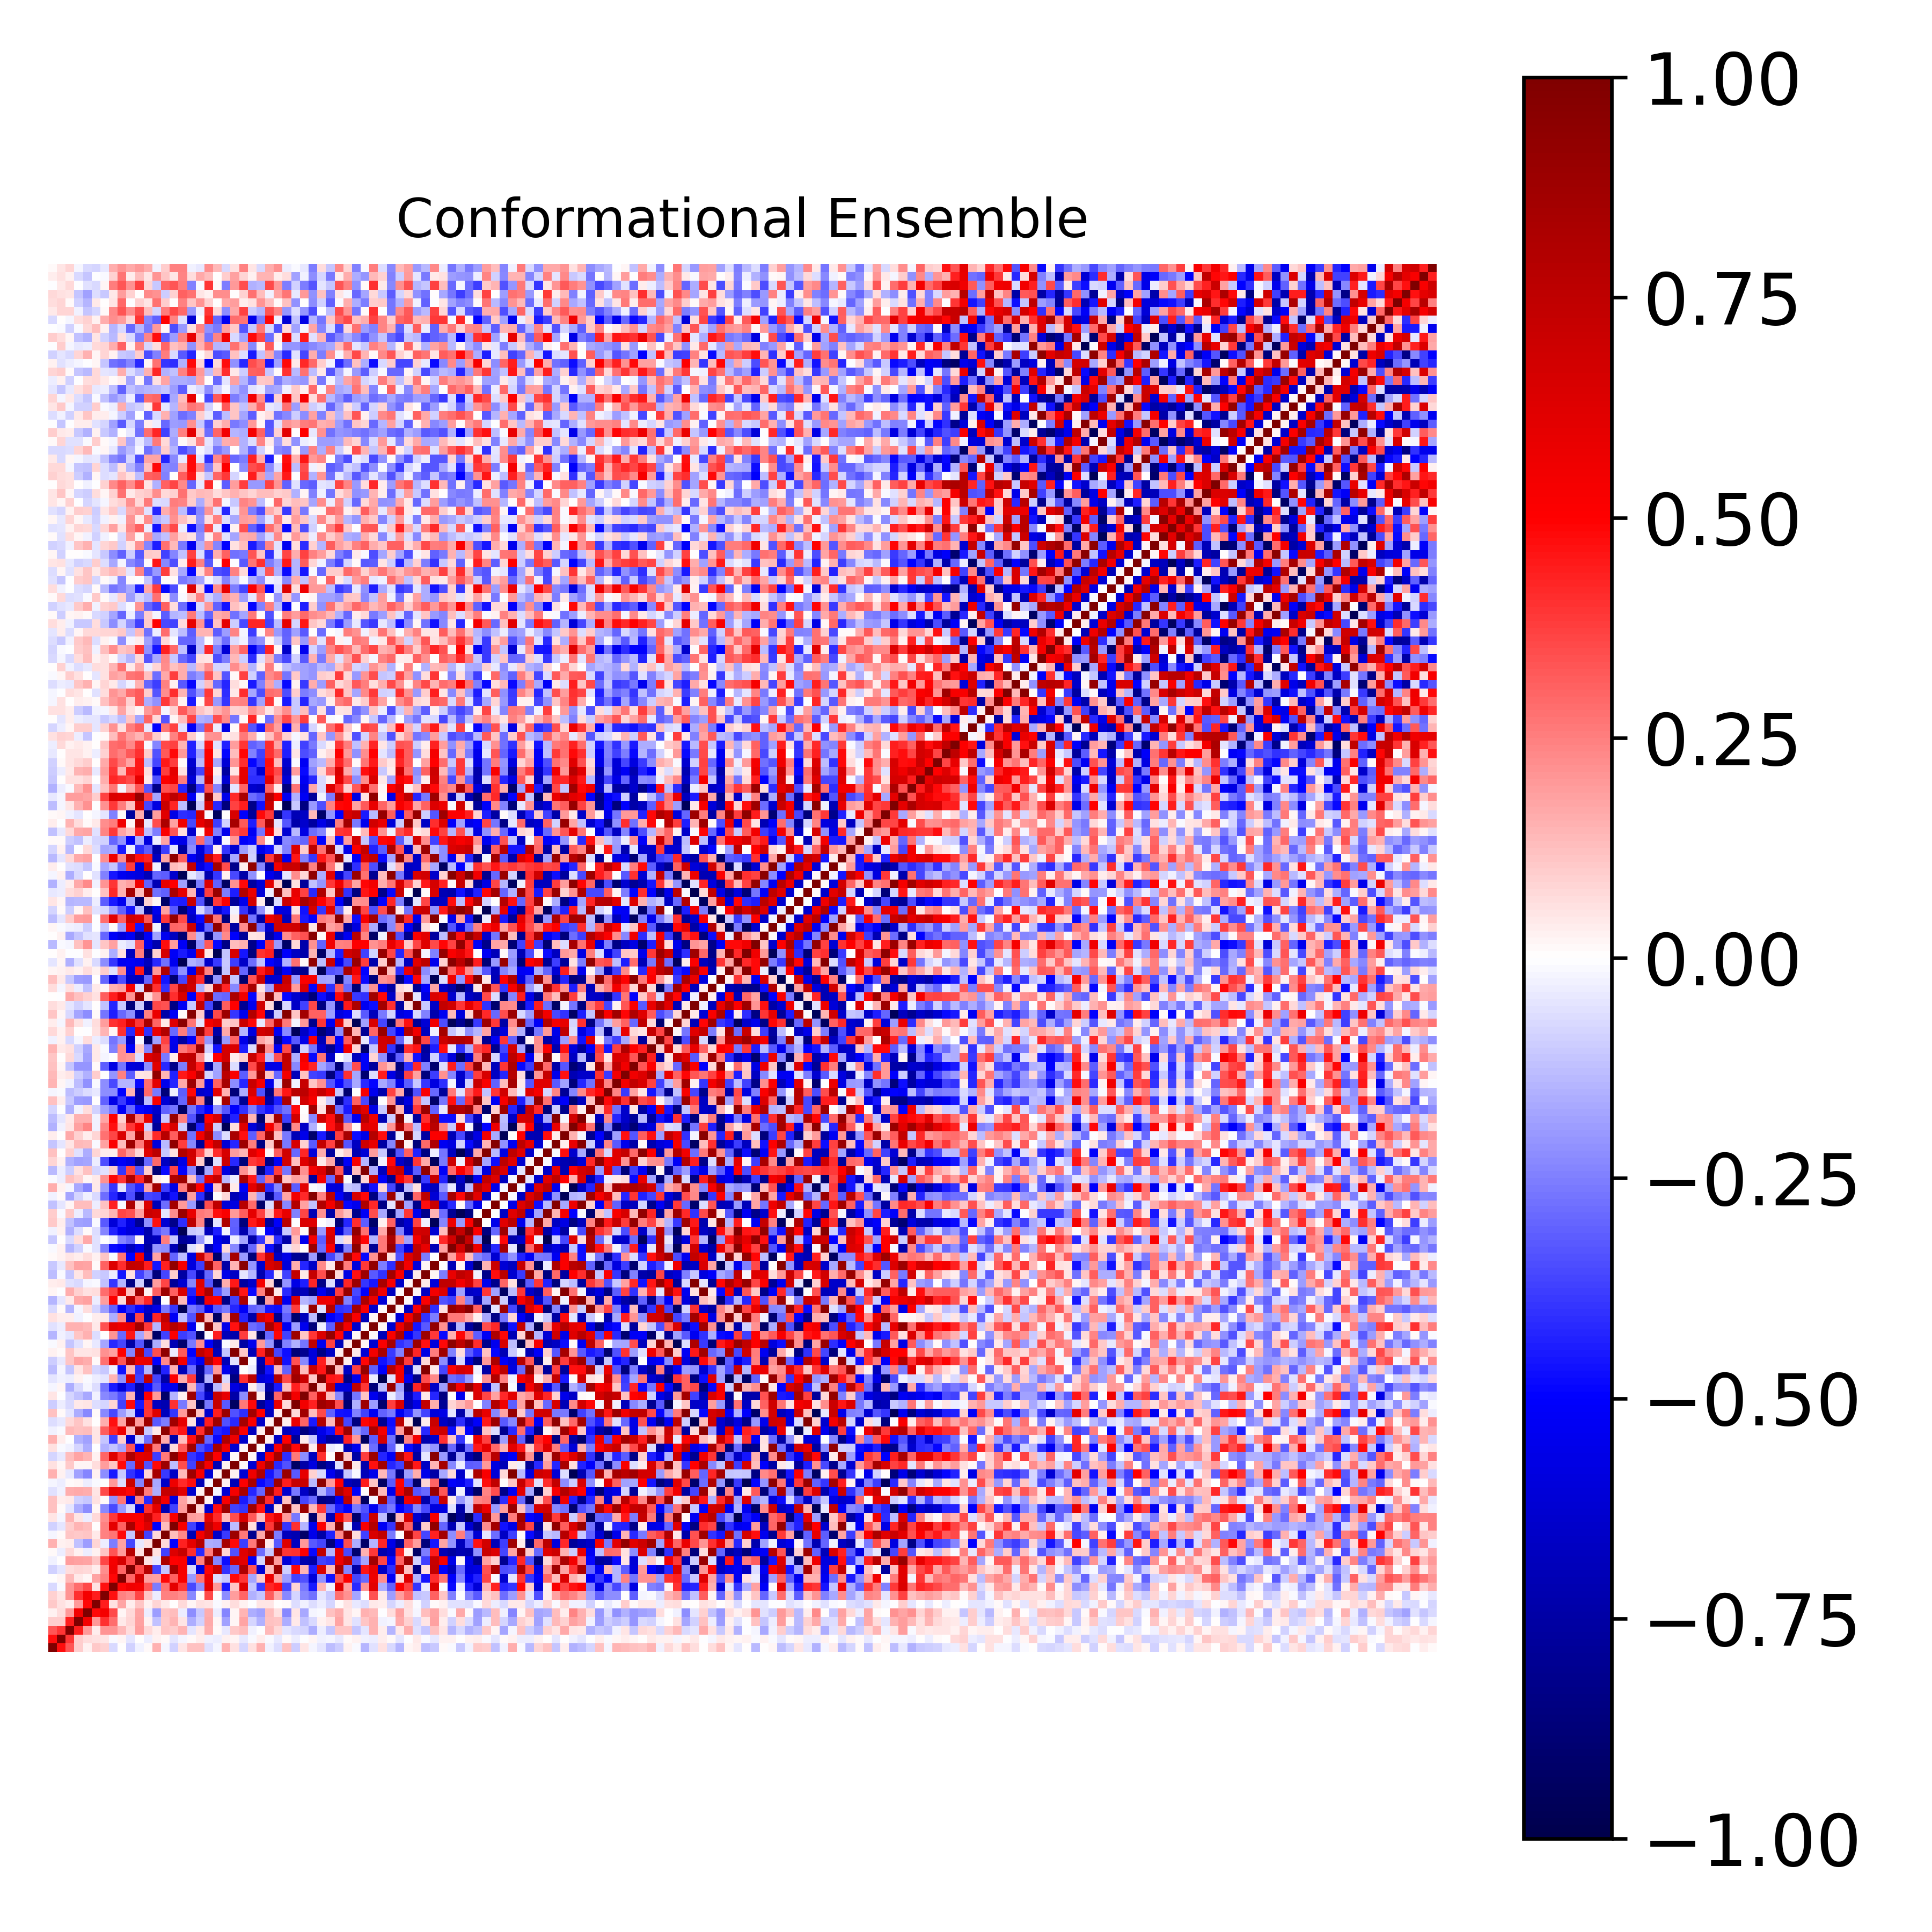

The file beside this chart, header and first rows:
1.000000000000000000e+00, 4.733166822618559144e-01, 3.288711989478642628e-01, 9.568747007540442939e-02, 2.661977926828113308e-02, 1.057413581354247206e-01, 8.829207382646241109e-02, -7.669191327235053146e-02, 2.855910532640937999e-03, -8.613663568941576365e-02, -2.809183105370015657e-02, 1.284273191245858571e-02, 1.493867804709682612e-01, -1.836224650628259791e-02, -9.177196270975404579e-02, 5.334428053394385527e-02, 1.204500814815300386e-01, 1.203812298461940378e-01, -5.816553059403246906e-02, -2.179626998615674660e-02, 1.525682839821961567e-01, 5.651789570024798315e-02, -8.484543127789485883e-02, 5.881045465515169490e-02
4.733166822618559144e-01, 1.000000000000000000e+00, 3.960357464814545647e-01, 9.932918513709118602e-02, 7.027302994891247712e-02, 5.707220449008781893e-02, 5.467037519254328709e-02, -1.446050968463778730e-02, 2.250420805417819442e-02, -5.357148061462682631e-02, 4.052689850737819545e-03, -3.811964357741120385e-02, 2.568334026332738662e-02, 9.450921160085787656e-03, -4.724123153037489142e-02, -1.973791927268817026e-02, 1.365425985499355357e-02, 3.422427113648546931e-02, -2.544747911677892882e-02, -3.191969439728919306e-02, 2.719172160892786155e-02, 1.589681074236084027e-02, -3.950575209584593350e-02, -9.865200338900759203e-03
3.288711989478642628e-01, 3.960357464814545647e-01, 1.000000000000000000e+00, 4.438409662623334362e-01, 1.980694759374494185e-01, 3.179393584306416942e-02, 2.035725429094723815e-01, 2.049572389768949399e-01, 1.385765822588753693e-01, 6.535670367488928545e-02, 1.945209585130134311e-01, 7.082242110580687366e-02, 3.479438435156269327e-02, 1.140132319650535853e-01, 9.510377071084169520e-02, 1.480897101596244658e-01, -5.113755548063001616e-02, 4.280191805740432565e-02, 1.589980439621002106e-01, 1.146565133029829771e-02, -4.312370301058831429e-02, 1.064018825549056246e-01, 1.285625032776750720e-01, -2.650085573272642492e-02
9.568747007540442939e-02, 9.932918513709118602e-02, 4.438409662623334362e-01, 1.000000000000000000e+00, 5.398992232197352692e-01, 2.025758030167147672e-01, 4.014991181559584010e-01, 2.821709165699013977e-01, 4.008471547465124185e-02, 8.303330313785532713e-02, 1.850120979639358898e-01, 2.765005408056465247e-02, -1.248672851246565019e-01, 1.024486871789337811e-01, 1.467442348737598434e-01, 4.809561854296095368e-02, -1.587646980767361549e-01, -8.753914797127650138e-02, 1.695935037817837276e-01, 2.315167195146446144e-02, -1.869848494783950821e-01, 1.907978848211588224e-02, 1.727604822424885223e-01, -8.219020331854702544e-02
2.661977926828113308e-02, 7.027302994891247712e-02, 1.980694759374494185e-01, 5.398992232197352692e-01, 1.000000000000000000e+00, 4.788663287719417960e-01, 5.333137472075173413e-01, 3.521363454580226926e-01, 2.166009047220442130e-02, 7.095433028416460453e-02, 1.776653510216079923e-01, -3.378977251142590427e-02, -1.904860241640751461e-01, 1.140684389322479952e-01, 1.319880660117538351e-01, -3.843635389174195061e-02, -2.226888830793579965e-01, -1.065528350402283053e-01, 1.587053514992262659e-01, -3.746867422762683447e-02, -2.415591914360976922e-01, 1.664337636874471671e-02, 1.418933865955344376e-01, -1.567797252032934463e-01
1.057413581354247206e-01, 5.707220449008781893e-02, 3.179393584306416942e-02, 2.025758030167147672e-01, 4.788663287719417960e-01, 1.000000000000000000e+00, 4.407820080910249683e-01, 6.003718626650195872e-02, 1.748219624881653111e-01, 3.148082119697048070e-02, 1.155320280392623938e-01, 2.523402444438945999e-02, 7.954031556089913302e-02, 4.605731970246072088e-02, 4.590657599622728906e-04, 7.413957391751381520e-02, 1.579401682431676515e-02, 5.575494077856076730e-02, 5.049618252693433007e-02, -1.019045116528326939e-02, 2.678268135715268158e-02, 6.587109975129447348e-02, 2.466876625129726941e-02, -7.444620975998164549e-04
8.829207382646241109e-02, 5.467037519254328709e-02, 2.035725429094723815e-01, 4.014991181559584010e-01, 5.333137472075173413e-01, 4.407820080910249683e-01, 1.000000000000000000e+00, 4.643976182270695419e-01, 2.462070588249360703e-01, 2.243439697689324497e-01, 3.632764058315340883e-01, 1.114528589164542893e-01, -3.715439911873404111e-02, 2.480743047066431561e-01, 2.443693896006067234e-01, 2.219855886047702453e-01, -2.312161090249416628e-01, 1.137743020599796262e-02, 3.578464048251706053e-01, -6.508890138866652367e-03, -2.236452149029486969e-01, 1.897117712986937377e-01, 2.994759208572674303e-01, -1.521308190144516903e-01
-7.669191327235053146e-02, -1.446050968463778730e-02, 2.049572389768949399e-01, 2.821709165699013977e-01, 3.521363454580226926e-01, 6.003718626650195872e-02, 4.643976182270695419e-01, 1.000000000000000000e+00, 4.917947011477707964e-01, 5.479613512842276268e-01, 5.381836797206388523e-01, 3.320298383868650061e-01, -2.503881815578627434e-01, 2.710357088829627448e-01, 5.946217005497983488e-01, 3.864284016188646587e-01, -3.521511253444647438e-01, -2.121969127301550351e-01, 5.878993585632469321e-01, 2.005476641709846575e-01, -4.497704609595922220e-01, 1.139064729133434650e-01, 6.205843208493116991e-01, -1.133278869941249517e-01
2.855910532640937999e-03, 2.250420805417819442e-02, 1.385765822588753693e-01, 4.008471547465124185e-02, 2.166009047220442130e-02, 1.748219624881653111e-01, 2.462070588249360703e-01, 4.917947011477707964e-01, 1.000000000000000000e+00, 3.014010198444703748e-01, 6.585335856020637646e-01, 1.889125552378452810e-01, 1.841904195452732929e-01, 4.786667071051899924e-01, 3.112555482666299334e-01, 5.199116133277041918e-01, -1.982472679281561678e-01, 2.679217424400777703e-01, 5.549730499434522013e-01, -6.314506050137863591e-02, -1.073060539564027055e-01, 4.805991386623804651e-01, 3.906377211891268186e-01, -1.724961350470569366e-01
-8.613663568941576365e-02, -5.357148061462682631e-02, 6.535670367488928545e-02, 8.303330313785532713e-02, 7.095433028416460453e-02, 3.148082119697048070e-02, 2.243439697689324497e-01, 5.479613512842276268e-01, 3.014010198444703748e-01, 1.000000000000000000e+00, 3.544965691329772794e-01, 7.753869445734874466e-01, -3.604296554175595579e-01, -1.165478381206294101e-01, 8.328619025082426575e-01, 5.261135851078225789e-01, -7.778193532945840150e-02, -5.859137900673896393e-01, 4.920376692709849120e-01, 7.073414329927928401e-01, -4.045678923996727239e-01, -2.960471954367711045e-01, 8.095586827714096323e-01, 3.356430722955758839e-01
-2.809183105370015657e-02, 4.052689850737819545e-03, 1.945209585130134311e-01, 1.850120979639358898e-01, 1.776653510216079923e-01, 1.155320280392623938e-01, 3.632764058315340883e-01, 5.381836797206388523e-01, 6.585335856020637646e-01, 3.544965691329772794e-01, 1.000000000000000000e+00, 6.098618639855976631e-02, -4.237704394848206685e-02, 8.186036228549352645e-01, 4.991693589766018069e-01, 5.136155490551915781e-01, -6.098989462847839160e-01, 2.494934809806301779e-01, 8.787126607544664125e-01, -2.363659952677928666e-01, -4.724107789723275275e-01, 6.706066258593369467e-01, 6.058671046658539172e-01, -5.191978870733409135e-01
1.284273191245858571e-02, -3.811964357741120385e-02, 7.082242110580687366e-02, 2.765005408056465247e-02, -3.378977251142590427e-02, 2.523402444438945999e-02, 1.114528589164542893e-01, 3.320298383868650061e-01, 1.889125552378452810e-01, 7.753869445734874466e-01, 6.098618639855976631e-02, 1.000000000000000000e+00, 5.779920789624814342e-02, -3.741391648026971550e-01, 6.288093274947622602e-01, 7.149482232891614109e-01, 4.118056085227558283e-01, -4.147223678079849374e-01, 2.502821641323866864e-01, 8.761130964944425781e-01, 7.947627397618811651e-02, -3.390554022047086447e-01, 6.223397385087116040e-01, 7.222243962192561595e-01
1.493867804709682612e-01, 2.568334026332738662e-02, 3.479438435156269327e-02, -1.248672851246565019e-01, -1.904860241640751461e-01, 7.954031556089913302e-02, -3.715439911873404111e-02, -2.503881815578627434e-01, 1.841904195452732929e-01, -3.604296554175595579e-01, -4.237704394848206685e-02, 5.779920789624814342e-02, 1.000000000000000000e+00, 7.754499314477007743e-02, -5.043068133820021171e-01, 4.372641241632477804e-01, 5.977148388958699599e-01, 7.844703328979986123e-01, -1.635964526306629141e-01, -1.663396537916434770e-01, 8.385032660900629820e-01, 4.816375435895112189e-01, -3.782596751410222113e-01, 2.598101616904337496e-01
-1.836224650628259791e-02, 9.450921160085787656e-03, 1.140132319650535853e-01, 1.024486871789337811e-01, 1.140684389322479952e-01, 4.605731970246072088e-02, 2.480743047066431561e-01, 2.710357088829627448e-01, 4.786667071051899924e-01, -1.165478381206294101e-01, 8.186036228549352645e-01, -3.741391648026971550e-01, 7.754499314477007743e-02, 1.000000000000000000e+00, 1.273119827738963539e-01, 2.319655328498959335e-01, -7.074518032532427503e-01, 5.424137733267302419e-01, 7.253635740494780437e-01, -6.538100878549838457e-01, -3.864998128561729085e-01, 8.808636019458706556e-01, 2.585443311263471156e-01, -8.072838581895384058e-01
-9.177196270975404579e-02, -4.724123153037489142e-02, 9.510377071084169520e-02, 1.467442348737598434e-01, 1.319880660117538351e-01, 4.590657599622728906e-04, 2.443693896006067234e-01, 5.946217005497983488e-01, 3.112555482666299334e-01, 8.328619025082426575e-01, 4.991693589766018069e-01, 6.288093274947622602e-01, -5.043068133820021171e-01, 1.273119827738963539e-01, 1.000000000000000000e+00, 5.275961154278118181e-01, -3.737259612382008434e-01, -5.760960817827814884e-01, 7.335472828037397086e-01, 5.603991944124703251e-01, -6.580832639648581672e-01, -1.313856829105905233e-01, 9.587662219202760516e-01, 6.691260171525391376e-02
5.334428053394385527e-02, -1.973791927268817026e-02, 1.480897101596244658e-01, 4.809561854296095368e-02, -3.843635389174195061e-02, 7.413957391751381520e-02, 2.219855886047702453e-01, 3.864284016188646587e-01, 5.199116133277041918e-01, 5.261135851078225789e-01, 5.136155490551915781e-01, 7.149482232891614109e-01, 4.372641241632477804e-01, 2.319655328498959335e-01, 5.275961154278118181e-01, 1.000000000000000000e+00, 1.943057355362396155e-01, 1.746430552713698625e-01, 6.164981968590276251e-01, 4.177343462065289392e-01, 1.343510371211064924e-01, 3.466855089449071281e-01, 6.346607336622464013e-01, 3.209649741540132051e-01
1.204500814815300386e-01, 1.365425985499355357e-02, -5.113755548063001616e-02, -1.587646980767361549e-01, -2.226888830793579965e-01, 1.579401682431676515e-02, -2.312161090249416628e-01, -3.521511253444647438e-01, -1.982472679281561678e-01, -7.778193532945840150e-02, -6.098989462847839160e-01, 4.118056085227558283e-01, 5.977148388958699599e-01, -7.074518032532427503e-01, -3.737259612382008434e-01, 1.943057355362396155e-01, 1.000000000000000000e+00, 8.252796404660155127e-02, -6.369387912736437229e-01, 4.730391853772510924e-01, 8.799330116314314498e-01, -3.715604761025890768e-01, -3.909907559127953069e-01, 8.685121084542060110e-01
1.203812298461940378e-01, 3.422427113648546931e-02, 4.280191805740432565e-02, -8.753914797127650138e-02, -1.065528350402283053e-01, 5.575494077856076730e-02, 1.137743020599796262e-02, -2.121969127301550351e-01, 2.679217424400777703e-01, -5.859137900673896393e-01, 2.494934809806301779e-01, -4.147223678079849374e-01, 7.844703328979986123e-01, 5.424137733267302419e-01, -5.760960817827814884e-01, 1.746430552713698625e-01, 8.252796404660155127e-02, 1.000000000000000000e+00, 2.933269857749708914e-02, -7.006973245970695707e-01, 5.210600557791619236e-01, 8.392536569256577872e-01, -4.520581659379250272e-01, -3.454180300141130866e-01
-5.816553059403246906e-02, -2.544747911677892882e-02, 1.589980439621002106e-01, 1.695935037817837276e-01, 1.587053514992262659e-01, 5.049618252693433007e-02, 3.578464048251706053e-01, 5.878993585632469321e-01, 5.549730499434522013e-01, 4.920376692709849120e-01, 8.787126607544664125e-01, 2.502821641323866864e-01, -1.635964526306629141e-01, 7.253635740494780437e-01, 7.335472828037397086e-01, 6.164981968590276251e-01, -6.369387912736437229e-01, 2.933269857749708914e-02, 1.000000000000000000e+00, -1.859883804189446654e-02, -6.132598154150568082e-01, 5.371011800621136034e-01, 8.319036697991151197e-01, -4.226129253394297347e-01
-2.179626998615674660e-02, -3.191969439728919306e-02, 1.146565133029829771e-02, 2.315167195146446144e-02, -3.746867422762683447e-02, -1.019045116528326939e-02, -6.508890138866652367e-03, 2.005476641709846575e-01, -6.314506050137863591e-02, 7.073414329927928401e-01, -2.363659952677928666e-01, 8.761130964944425781e-01, -1.663396537916434770e-01, -6.538100878549838457e-01, 5.603991944124703251e-01, 4.177343462065289392e-01, 4.730391853772510924e-01, -7.006973245970695707e-01, -1.859883804189446654e-02, 1.000000000000000000e+00, 3.090793297889288943e-02, -6.965725751028952750e-01, 5.034921010619676229e-01, 8.347164513483177339e-01
1.525682839821961567e-01, 2.719172160892786155e-02, -4.312370301058831429e-02, -1.869848494783950821e-01, -2.415591914360976922e-01, 2.678268135715268158e-02, -2.236452149029486969e-01, -4.497704609595922220e-01, -1.073060539564027055e-01, -4.045678923996727239e-01, -4.724107789723275275e-01, 7.947627397618811651e-02, 8.385032660900629820e-01, -3.864998128561729085e-01, -6.580832639648581672e-01, 1.343510371211064924e-01, 8.799330116314314498e-01, 5.210600557791619236e-01, -6.132598154150568082e-01, 3.090793297889288943e-02, 1.000000000000000000e+00, 3.076754117359807930e-02, -6.309276776517865892e-01, 5.554896704286530484e-01
5.651789570024798315e-02, 1.589681074236084027e-02, 1.064018825549056246e-01, 1.907978848211588224e-02, 1.664337636874471671e-02, 6.587109975129447348e-02, 1.897117712986937377e-01, 1.139064729133434650e-01, 4.805991386623804651e-01, -2.960471954367711045e-01, 6.706066258593369467e-01, -3.390554022047086447e-01, 4.816375435895112189e-01, 8.808636019458706556e-01, -1.313856829105905233e-01, 3.466855089449071281e-01, -3.715604761025890768e-01, 8.392536569256577872e-01, 5.371011800621136034e-01, -6.965725751028952750e-01, 3.076754117359807930e-02, 1.000000000000000000e+00, 1.330149205872408792e-02, -6.318917600576871019e-01
-8.484543127789485883e-02, -3.950575209584593350e-02, 1.285625032776750720e-01, 1.727604822424885223e-01, 1.418933865955344376e-01, 2.466876625129726941e-02, 2.994759208572674303e-01, 6.205843208493116991e-01, 3.906377211891268186e-01, 8.095586827714096323e-01, 6.058671046658539172e-01, 6.223397385087116040e-01, -3.782596751410222113e-01, 2.585443311263471156e-01, 9.587662219202760516e-01, 6.346607336622464013e-01, -3.909907559127953069e-01, -4.520581659379250272e-01, 8.319036697991151197e-01, 5.034921010619676229e-01, -6.309276776517865892e-01, 1.330149205872408792e-02, 1.000000000000000000e+00, 1.834002799852182952e-02
5.881045465515169490e-02, -9.865200338900759203e-03, -2.650085573272642492e-02, -8.219020331854702544e-02, -1.567797252032934463e-01, -7.444620975998164549e-04, -1.521308190144516903e-01, -1.133278869941249517e-01, -1.724961350470569366e-01, 3.356430722955758839e-01, -5.191978870733409135e-01, 7.222243962192561595e-01, 2.598101616904337496e-01, -8.072838581895384058e-01, 6.691260171525391376e-02, 3.209649741540132051e-01, 8.685121084542060110e-01, -3.454180300141130866e-01, -4.226129253394297347e-01, 8.347164513483177339e-01, 5.554896704286530484e-01, -6.318917600576871019e-01, 1.834002799852182952e-02, 1.000000000000000000e+00
1.512803353507428394e-01, 3.403093397282036525e-02, -1.385732488914660039e-03, -1.545521633000807304e-01, -1.819202174430915586e-01, 4.723037166745540361e-02, -1.117068679834328365e-01, -3.787998095677905797e-01, 1.002548690169700329e-01, -6.208192560781117253e-01, -8.413903525834992569e-02, -2.833418626952595720e-01, 9.017505906365631541e-01, 1.706405067396512265e-01, -7.306593725388442762e-01, 1.260880558330715329e-01, 4.613351435883769058e-01, 9.056633107311118369e-01, -3.015669451686704972e-01, -4.806240743699551343e-01, 8.153424760597687282e-01, 5.632804950243476272e-01, -6.413717307508685073e-01, 9.364447756284009078e-03
-2.409878309429813736e-02, -1.078251944649582725e-02, 1.398966906569152624e-01, 1.230558725814458465e-01, 1.265616564415260603e-01, 5.346555347643965755e-02, 3.146001834320563129e-01, 4.227960991931096757e-01, 5.604895702006678082e-01, 1.288919992749377741e-01, 8.960774443826968749e-01, -1.042616014520705431e-01, 4.141868036850873680e-02, 9.348915283154894951e-01, 3.903789931728544604e-01, 4.594943770718200593e-01, -6.861047290247402897e-01, 4.078053589687255509e-01, 8.933363448558455655e-01, -4.263278363721695330e-01, -4.596178694545513532e-01, 8.293527077255475888e-01, 5.151173613481676572e-01, -6.793897123291443574e-01
-6.253896233904097934e-02, -4.212063998043596991e-02, 7.464048853712054732e-02, 1.101866513327912078e-01, 6.080281759240054734e-02, 7.681613976540442590e-03, 1.602322333286020084e-01, 4.652771431872260721e-01, 1.722210582226503806e-01, 8.752566889285229301e-01, 1.929532790718890833e-01, 8.670388699045123992e-01, -3.212169828689147022e-01, -2.506907257690048074e-01, 8.671268074776092849e-01, 5.902371217585357099e-01, 6.096728141349662400e-02, -6.754186169517975014e-01, 4.449545945457798468e-01, 8.721860184491266876e-01, -3.366325488559363532e-01, -4.161721028786951049e-01, 8.497061347611273296e-01, 5.083266099369444513e-01
1.232423876761348652e-01, 1.348149502621324991e-02, -4.895539951602924378e-02, -1.633224673660594595e-01, -2.299493138885573829e-01, 1.022332953728432442e-02, -2.270143345582671945e-01, -3.576567235992310634e-01, -1.913726220905024866e-01, -9.819534393621792701e-02, -6.038041329032370896e-01, 3.939188390616814028e-01, 6.247970893148276916e-01, -6.872970278151966372e-01, -3.956042124264032012e-01, 1.957634815094970171e-01, 9.890593378743293140e-01, 1.174348610544202892e-01, -6.346280967221824554e-01, 4.445298317620040573e-01, 8.932583757317128503e-01, -3.422422361081758346e-01, -4.089509461865875606e-01, 8.535940548467041422e-01
-9.858271954730496445e-02, -3.339345108833109005e-02, -7.739057994448696187e-02, 3.978020849991185937e-02, 5.319845017204500454e-02, -6.427915596928737707e-02, -8.524110458745345897e-02, 7.826519644123415553e-02, -3.745329727866892888e-01, 4.833632300056192044e-01, -4.500174385030404900e-01, 4.000066982127700732e-01, -6.790930711965968980e-01, -7.150534819479662518e-01, 4.011161969767996771e-01, -2.582257479670324041e-01, 1.114559714730806311e-01, -9.574481966073941086e-01, -2.579933344509262594e-01, 7.187655177877778634e-01, -3.239461856734777712e-01, -9.367649277421754572e-01, 2.587893335246053139e-01, 4.798845559144118700e-01
5.322433640054803627e-02, -2.884826506047372032e-03, -8.027420904069476615e-02, -1.185847575714651242e-01, -1.665153104819052099e-01, -2.532238453485187446e-02, -2.309362136673984156e-01, -2.587517484267433665e-01, -3.367577054016743787e-01, 1.456206944050071062e-01, -7.232919654764523587e-01, 5.140761968595461973e-01, 1.968830192243603561e-01, -9.156732818839190546e-01, -1.438096358078235493e-01, 3.119820785731843710e-02, 8.759751771012664889e-01, -3.596448629033884292e-01, -6.574528763344961169e-01, 7.099902385526652981e-01, 5.897702246809831683e-01, -7.350263454422584219e-01, -2.221257494919862130e-01, 9.347298786037666618e-01
-2.156624992403419205e-02, 2.148552614124633886e-02, -1.608938824902815257e-01, -7.742258822870554114e-02, -1.990531113562368781e-02, -6.437018102003359832e-02, -2.773680125107710892e-01, -4.511544181144693244e-01, -6.065885171205274151e-01, -4.382379549001664820e-01, -7.453025077870075732e-01, -4.790695560162747668e-01, -3.261658683626730282e-01, -5.622850547215965111e-01, -5.489959749762868269e-01, -9.027877534390600367e-01, 1.363928619060376934e-01, -2.902390249017581247e-01, -8.115797981805571437e-01, -1.365131666129833499e-01, 8.684400544043353876e-02, -5.855091422000108237e-01, -6.733903445782161157e-01, 3.507491224815322689e-02
-4.819321567622623925e-02, -2.401087058461406562e-02, -3.215694567742809901e-02, 2.344564046873665042e-02, -8.252535167144820633e-03, -3.440171232760153713e-02, -5.247638044632037951e-02, 1.410039811415960687e-01, -2.178772303400591248e-01, 6.478941423889925666e-01, -3.705144259584702837e-01, 7.398611065284717014e-01, -3.644166078263528785e-01, -7.456590355753895949e-01, 5.044925665603637865e-01, 1.612110611597701859e-01, 3.878338242243424272e-01, -8.371352046095286159e-01, -1.477668843489350625e-01, 9.450532007962642034e-01, -7.726917537009682369e-02, -8.459348076757792212e-01, 4.049209651182102410e-01, 7.626619260409064349e-01
-1.278098883857252677e-01, -1.613975993846126014e-02, -1.110285782858216191e-01, 5.082477055058644971e-02, 1.219643623447372316e-01, -7.883419030731356192e-02, -1.031406046856800512e-01, -2.464160059292903188e-02, -4.626186988080299156e-01, 1.352819808478794017e-01, -3.939758701533461194e-01, -1.473890917870670225e-01, -8.603306047279085655e-01, -4.357468449569317226e-01, 1.542829911497068662e-01, -6.904499873373474150e-01, -2.816582003736853301e-01, -8.014650085069716656e-01, -2.916743234932133166e-01, 2.009738216916903408e-01, -5.421067387583304864e-01, -7.363068222992783518e-01, 6.833121110376779925e-03, -3.832006459225790335e-02
-1.010066823818379644e-01, -4.397447959191640859e-02, 1.101864870761213172e-01, 1.762636567936022025e-01, 1.578782319259370293e-01, 1.148924815146870788e-02, 2.798254440006163746e-01, 6.124632225987384215e-01, 3.312356350664601989e-01, 8.131913052408136222e-01, 5.666297722199764575e-01, 5.811474489085975970e-01, -4.922735021792037369e-01, 2.282916077908302699e-01, 9.698486089293513190e-01, 5.323583025314070349e-01, -4.417197049301364586e-01, -5.326001038532045539e-01, 7.923334827042857187e-01, 4.983040606581937149e-01, -6.988710706786588345e-01, -5.938741373430261178e-02, 9.759456397912948944e-01, -9.685491709723707821e-03
2.974505161587048460e-02, 1.054742442807477323e-02, 1.140452520665877628e-01, 5.042541011639394694e-02, 5.442910271075005607e-02, 6.028191512442256789e-02, 2.156165102762613583e-01, 1.816294041599884335e-01, 5.030024425025338974e-01, -2.353047649842948952e-01, 7.454132728071221070e-01, -3.517815541802320478e-01, 3.484919649874819170e-01, 9.357330381477910741e-01, -3.161952997434552132e-02, 3.214365713696662463e-01, -4.964689813535068663e-01, 7.497398097802696615e-01, 6.194435708742540569e-01, -6.888850404619097922e-01, -1.153301578130461608e-01, 9.748380182358480361e-01, 1.082515891509629180e-01, -7.014556839698934398e-01
-1.311549879144090040e-02, 3.103428062382981856e-02, -1.152611149088828696e-01, -6.098695027271570923e-02, 2.112673574471647664e-02, -4.468790708552777130e-02, -1.795085915911093233e-01, -4.165692891510605622e-01, -3.670073931440125392e-01, -7.424888423905696699e-01, -3.299551988683646631e-01, -9.058925801751180895e-01, -1.612225636023640329e-01, 6.551788798929489288e-02, -7.055680425763463104e-01, -8.991090253342690630e-01, -2.611711904351649016e-01, 2.255967568554717584e-01, -5.128733697546924430e-01, -7.387395064419873814e-01, -1.424499052979676973e-02, 4.650988244206987615e-02, -7.536666267011462583e-01, -5.454040050362927161e-01
-1.420180834406257475e-01, -2.434926325191339586e-02, -5.320632643380564936e-02, 1.106467144681080456e-01, 1.537715500770315546e-01, -6.864914544624751980e-02, 6.786112075376784201e-03, 2.084673727462671433e-01, -2.921858356289653846e-01, 4.594566892251080725e-01, -1.774787523730893546e-01, 1.546222524866099624e-01, -9.198287833769338562e-01, -3.690682356496516325e-01, 5.116974891583973006e-01, -3.759354124262215269e-01, -3.389330834917928525e-01, -9.388500869411512406e-01, 6.914072034593176687e-03, 4.416935238737743630e-01, -6.934016203113214649e-01, -7.275887936130509548e-01, 3.799670653398859455e-01, 5.130749713137539719e-02
-5.685138511438163345e-02, -3.824296442551122083e-02, 1.533798402209397005e-01, 1.530638432895415346e-01, 1.333515651975834548e-01, 4.451321134893540532e-02, 3.386504245397951030e-01, 6.015633010126111291e-01, 5.649981184124799327e-01, 5.823614858539579719e-01, 8.535712519715932256e-01, 3.851381064282539679e-01, -1.418790938055867756e-01, 6.423169976157504513e-01, 7.939641245103237210e-01, 7.006742874931319864e-01, -5.312929358790594581e-01, -2.212151490646421456e-02, 9.763631473836615893e-01, 1.160044027251257298e-01, -5.548650507548467115e-01, 4.640251826969453708e-01, 8.780020023832844078e-01, -2.843810657477239823e-01
5.750011808037644445e-02, 3.417367778950930468e-02, 3.387855225251954622e-02, -3.012918888106028842e-02, -6.320183761492433397e-03, 3.497398065360721869e-02, 4.413799374267176473e-02, -1.587422397134778673e-01, 2.212694153343440495e-01, -6.569679931502231396e-01, 3.624134745115264455e-01, -7.210477403565658250e-01, 4.234072548471836117e-01, 7.386499163286261993e-01, -5.284509444048578475e-01, -1.287558094964522115e-01, -3.377935143608485902e-01, 8.725995209721134627e-01, 1.329384034737220444e-01, -9.350462244335231432e-01, 1.333822092920374236e-01, 8.593120506277963644e-01, -4.223909512803140642e-01, -7.266085360856904263e-01
-7.294921559177043602e-02, 1.364594939408719787e-02, -1.434308085895682205e-01, -2.223621001068807820e-02, 6.566527819765086149e-02, -7.845250666626106539e-02, -1.937624279789996740e-01, -3.104622223916583268e-01, -5.223377422393350455e-01, -4.098727063529237213e-01, -4.920160593026802198e-01, -6.445174033939961022e-01, -5.638123885478194541e-01, -2.643026272421079015e-01, -3.954717827610991221e-01, -9.764871200765784520e-01, -2.607723455605027163e-01, -3.150850471451757118e-01, -5.537258673601815895e-01, -3.280579667794695231e-01, -2.587206931459014037e-01, -4.287163279459398901e-01, -5.171410821308700667e-01, -3.117471534925291277e-01
-1.441963825382419906e-01, -4.820575683945330786e-02, 3.950437991872178534e-02, 1.658867031052884966e-01, 1.862187618743887385e-01, -3.330979093637477517e-02, 1.886960338058394360e-01, 5.108308617169537991e-01, 7.809491172381277657e-02, 7.481629341186595283e-01, 3.094791642986640112e-01, 4.226542576896361036e-01, -8.051138254324351484e-01, 2.913298303696360957e-03, 8.853592187542044245e-01, 1.337141944671235705e-01, -5.074290069586754326e-01, -8.011001831038166987e-01, 5.379871257914699001e-01, 4.976096924589812898e-01, -8.331653323908739806e-01, -3.715150087591876926e-01, 8.204229501500145405e-01, -3.648587420303511103e-02
1.870064392925890537e-02, -3.539186544449421466e-03, 1.582672784122858833e-01, 8.874232949177408847e-02, 6.023736231381476847e-02, 6.989402999679578121e-02, 2.888625113233728725e-01, 3.734251425951705117e-01, 6.219113961534504798e-01, 1.218463829315861030e-01, 8.701164739433996376e-01, 2.896578219940654578e-02, 3.091964971852657063e-01, 8.756298188094850943e-01, 3.119290043387855094e-01, 6.423868511909623935e-01, -4.338121272269582773e-01, 5.538391291132622740e-01, 8.300253492083466966e-01, -3.428470417703477491e-01, -1.910545785615756220e-01, 8.757637009508486559e-01, 4.571898553179567504e-01, -4.784414452538690021e-01
3.774403806126763739e-02, 4.534517665791878982e-02, -5.945126976361694848e-02, -7.112706034099305907e-02, -1.700127121698801272e-02, -8.101158457347370709e-03, -1.185796703108569633e-01, -3.983316588025270222e-01, -1.412729083009137965e-01, -8.423195256733354563e-01, -8.644426195188870121e-02, -9.271865200543751850e-01, 1.945717819993316999e-01, 3.616613060788890222e-01, -7.833998345304441502e-01, -6.276164109410562464e-01, -2.354452954633526884e-01, 6.236655154090307018e-01, -3.332758376763788610e-01, -9.230082875422591648e-01, 1.638833051895606241e-01, 4.472349361457997330e-01, -7.579905963010291625e-01, -6.409468591707538909e-01
-1.259367017113489640e-01, -1.491819073418019712e-02, -1.145384605525754107e-01, 4.817144269672690715e-02, 1.282989545514373053e-01, -8.755452221710123550e-02, -1.020881041617425489e-01, -3.849055159050675246e-02, -4.553811524146745837e-01, 5.933412037218990104e-02, -3.681096864138165281e-01, -2.508758776617655006e-01, -8.664419901358274556e-01, -3.617254416401526895e-01, 1.003063273023952484e-01, -7.550639973086937795e-01, -3.518077184399291957e-01, -7.343514120914360621e-01, -2.899106110667629688e-01, 8.341410494173029377e-02, -5.615324295134381805e-01, -6.639488211358686165e-01, -4.863711991879419300e-02, -1.446358556000423568e-01
-1.026792190495104534e-01, -4.440559844381222754e-02, 1.213020242853878466e-01, 1.822389301735178324e-01, 1.744120706167644752e-01, 1.356636181750804290e-02, 3.113383630046491768e-01, 6.319854834780210817e-01, 4.107170945888664049e-01, 7.296729601900823203e-01, 7.135842659014325351e-01, 4.444219564011190893e-01, -4.601629701433087583e-01, 4.331271033908623558e-01, 9.271926670103404211e-01, 5.236344801106870284e-01, -5.874426181354581722e-01, -3.763719040575873032e-01, 8.916579197427006998e-01, 2.990637894745966641e-01, -7.477679828504921744e-01, 1.407307046322507638e-01, 9.534365280015414390e-01, -2.086717879725936697e-01
8.191734635877599702e-03, 2.559336934127293475e-02, 5.269343141900828531e-02, 3.287853230815675903e-02, 6.271993781748846919e-02, 2.473035572343362104e-02, 1.161268924134302716e-01, -8.509195310204621318e-03, 2.730148151830399383e-01, -4.989543578969387050e-01, 5.298208820307045430e-01, -7.067662805349701483e-01, 1.766858360638347281e-01, 8.558791871576185706e-01, -2.998808303276222498e-01, -1.312230787099608886e-01, -5.920548624810992866e-01, 7.057582129739796706e-01, 3.354593564859013610e-01, -9.117284054410627059e-01, -1.641778618109114851e-01, 8.449467787178541744e-01, -2.027783974033410819e-01, -8.681459288851038902e-01
-1.123021551561813498e-02, 3.059536716990959512e-02, -1.484275985009981258e-01, -8.755669908312922745e-02, -1.046887453744550084e-02, -6.028631108085472784e-02, -2.457728220579384892e-01, -4.786693538038440665e-01, -5.053219503182448946e-01, -6.719755426795753772e-01, -5.619522291091402222e-01, -7.653605676164084715e-01, -2.058634443825355931e-01, -2.262614105406341170e-01, -7.072673385943728519e-01, -9.497053766889993476e-01, -5.884367413972037969e-02, 3.294865371418268657e-02, -7.032326680179996625e-01, -5.122805068662036332e-01, 7.595662182306223142e-02, -2.307007030333270703e-01, -7.909974118082301331e-01, -2.932204663731325933e-01
-1.087954468416897635e-01, 4.969334776479848899e-03, -7.187680499601448170e-02, 6.609781313631211963e-02, 1.652888530588055849e-01, -6.177258599004403772e-02, -7.746136101408509882e-03, -3.516473328902096351e-02, -2.367606947981886478e-01, -2.836149672954411116e-01, 2.069064293771292334e-02, -7.134165274073336338e-01, -6.837752186016956557e-01, 2.558752920036352907e-01, -1.057921321133404730e-01, -7.865350386048816089e-01, -7.393275957172374957e-01, -1.984963002786507835e-01, -2.681549452705069697e-02, -5.478704164045015146e-01, -6.423974888800719762e-01, -3.173599318286696863e-02, -1.743338843282680739e-01, -7.352339103932815645e-01
-2.730424578023479473e-02, 2.582575852234202454e-02, -1.496704549271910267e-01, -6.958395110880397083e-02, 1.289399570067723683e-02, -6.784937920486312779e-02, -2.361137926473907689e-01, -4.360414411303378812e-01, -5.303175629781149425e-01, -5.960196628580862743e-01, -5.686546092692413845e-01, -7.274707724161544320e-01, -3.238094488644802094e-01, -2.650795205252164388e-01, -6.210882771456419649e-01, -9.746469422490143808e-01, -1.069130708390066686e-01, -9.034572302415917744e-02, -6.807424908806050112e-01, -4.446922921259526262e-01, -2.070028260621361443e-02, -3.167545631983091914e-01, -7.192204012550892367e-01, -2.842951298367560331e-01
1.069057077259215061e-01, 3.256213884907170619e-02, -1.200349586601467955e-01, -1.874612620022578224e-01, -1.952996003297986782e-01, -1.202699109863167304e-02, -3.252441013565496308e-01, -6.038648280092027143e-01, -4.326064221913928365e-01, -5.752002978601090666e-01, -8.003552230811055157e-01, -2.186950437523079993e-01, 4.679570521119295057e-01, -6.184302777197918655e-01, -8.232170251596392374e-01, -4.075005867439211449e-01, 7.565178819418079126e-01, 2.346520037796372415e-01, -9.287437294234398566e-01, -5.063930640920976528e-02, 8.148022273139804428e-01, -3.081724434517158495e-01, -8.634713490801647628e-01, 4.479236962714037151e-01
9.882201746100810480e-02, -7.922987407120447856e-03, 1.023045422196681015e-01, -3.409882593271097717e-02, -1.351892977977817434e-01, 7.186593885864242526e-02, 8.094394053307560344e-02, 1.413483394271269622e-01, 3.632274656344662844e-01, 3.381161369752548329e-01, 1.854850678755307902e-01, 7.092125490972721602e-01, 6.733607322641735893e-01, -5.333337688757108785e-02, 2.195513929596738245e-01, 8.963957940284106307e-01, 5.804013423736952282e-01, 2.632542968592480603e-01, 2.371493159543381080e-01, 4.759075816838561623e-01, 5.218240117068437822e-01, 1.990235917766139395e-01, 3.127463793465292685e-01, 5.939368246579276311e-01
-1.191798402275452834e-01, -4.755350848741406872e-02, 1.775064217141635731e-02, 1.269868711044433163e-01, 1.261849640804319772e-01, -3.402806375275421041e-02, 1.245882813690388918e-01, 4.363334553678743788e-01, -8.134476251174116088e-03, 8.143345745003268688e-01, 9.262671375483826075e-02, 6.290850320759648895e-01, -6.984281126838207676e-01, -2.861322545985419685e-01, 8.521058690750837883e-01, 2.024976438757112585e-01, -1.974935328462034123e-01, -8.943781019087538864e-01, 3.498470588311479723e-01, 7.485270425873057354e-01, -6.170569060531924110e-01, -5.854880491974349122e-01, 7.722665144611495780e-01, 2.916482102419056255e-01
-3.042244559905056892e-02, 1.111988285122763633e-02, -1.721515506884117863e-01, -8.578929624162144607e-02, -2.460481248764936207e-02, -7.738000306347728174e-02, -2.866327949199505842e-01, -4.254449096490718896e-01, -6.385292364396965015e-01, -3.457956386563875162e-01, -8.002205858634854341e-01, -3.656007657850370851e-01, -3.774333327571722796e-01, -6.598704497325486029e-01, -4.667688727503699342e-01, -8.704338149340438147e-01, 1.900526160496993078e-01, -4.072327746813286797e-01, -8.211882728600652381e-01, 1.758113425605408505e-03, 7.544037283927305937e-02, -6.989447826934399588e-01, -6.058284566520675263e-01, 1.445960992373187259e-01
1.565188051487768628e-01, 2.839909814349980688e-02, -1.791753606177265770e-02, -1.691632878231398018e-01, -2.361532301166962278e-01, 4.318178404484058347e-02, -1.884395729490724314e-01, -3.921118236173661287e-01, -5.218233574723126628e-02, -3.285897103827803423e-01, -4.239797494450152637e-01, 1.725005648144953552e-01, 8.618969120935259243e-01, -3.797297587603037372e-01, -5.684164922065497727e-01, 2.503888960014711285e-01, 8.944555413096987317e-01, 4.953405569438247835e-01, -5.274717599037650473e-01, 1.137969787773452368e-01, 9.792004049811484645e-01, 3.989795159852088657e-02, -5.223081136359863930e-01, 6.034787425297233332e-01
-1.197604085947679732e-02, -3.635064567540056274e-02, 1.226037816231952821e-01, 9.256390182879413453e-02, 2.027085890350429492e-02, 4.620565831750327729e-02, 2.160777751907364819e-01, 4.877331377545491842e-01, 3.933778979436220458e-01, 7.989328911478879025e-01, 4.167304967141419181e-01, 8.822846483105833970e-01, 3.737204528603499387e-02, 8.174306002215187342e-03, 7.989438635902438302e-01, 8.773045932199780017e-01, 1.184704762898441538e-01, -2.899701996838071061e-01, 6.093043812471393705e-01, 7.166114899865377863e-01, -1.376535406287144325e-01, -3.562501736614242381e-02, 8.432379455080889485e-01, 4.462994231534788137e-01
-1.346710148798232753e-01, -3.205716435444430634e-02, -9.627021541078480127e-02, 6.168766592517860997e-02, 1.199532029666675326e-01, -8.115010321849563946e-02, -5.698251755158773718e-02, 9.489570012035315749e-02, -3.923826988301384877e-01, 3.544221614141290222e-01, -3.361438466710376938e-01, 9.963823174617204848e-02, -8.821705753439235131e-01, -4.828924274978294018e-01, 3.645655679936667948e-01, -4.941661605719210315e-01, -2.378000649447906401e-01, -9.187080027760257117e-01, -1.670573578919533897e-01, 4.140391969377594239e-01, -5.808500947188769414e-01, -7.965979646333222197e-01, 2.167297399958475757e-01, 1.015991585790323032e-01
8.021647606473389369e-02, 2.881144014416999258e-02, -1.487678917258911659e-01, -1.853585406614847164e-01, -1.730989261290427628e-01, -3.384249099414798900e-02, -3.490338156646374257e-01, -6.136626629611744432e-01, -5.156838061773048043e-01, -5.803824397222595577e-01, -8.622545549172770940e-01, -2.893794179462640392e-01, 2.895169365531286010e-01, -6.652275925168475990e-01, -8.019430066043596872e-01, -5.638896250775020658e-01, 6.619711802909763465e-01, 1.009720991357216241e-01, -9.711255579208402100e-01, -5.865754938468516894e-02, 6.880384495006749423e-01, -4.184985973585977903e-01, -8.721755124653161051e-01, 3.897763039018314335e-01
1.218324498510269388e-01, 4.459512403231780976e-03, 9.110935337837446080e-02, -5.698595561247663671e-02, -1.565087938614114493e-01, 7.884537993248377785e-02, 3.179057783872071136e-02, 3.846360738613284480e-02, 3.041534423438544965e-01, 2.012428903987515116e-01, 7.563120825869062980e-02, 6.204311033348500759e-01, 7.631299591557410000e-01, -1.138970657311577511e-01, 5.627006021481385095e-02, 8.112464685796939579e-01, 6.805982650923154686e-01, 3.437561644249332304e-01, 8.902670944328447411e-02, 4.131523050264858110e-01, 6.560706104192155497e-01, 1.907083642228844245e-01, 1.459266790582311457e-01, 6.226302575073680012e-01
-1.120029340910089349e-01, -5.172120774104133761e-02, 5.205070961200557872e-02, 1.376868972582081241e-01, 1.261641126408856173e-01, -1.534545667394563925e-02, 1.845051212600521406e-01, 5.149065207032302860e-01, 1.286361762292544397e-01, 8.708301590351010812e-01, 2.594595218622153809e-01, 6.952052505855346176e-01, -5.967908601180509365e-01, -1.402404826928173864e-01, 9.241415731124851263e-01, 3.815550938549804316e-01, -2.291625484009282010e-01, -7.827416018578530199e-01, 5.115853177942338847e-01, 7.286800968885853713e-01, -6.126594409328077750e-01, -4.225176444832657863e-01, 8.767579365780718836e-01, 2.558066555593545011e-01
3.524180860729175108e-02, 1.871686541251342583e-03, 1.703782237340882577e-01, 8.699538073444845754e-02, 3.427132788280758818e-02, 7.990329760559232442e-02, 2.811357984979162006e-01, 3.641729342949296955e-01, 6.330219882855825375e-01, 1.759244269945222094e-01, 8.277016465643672882e-01, 1.555241549622994324e-01, 4.144719633148220006e-01, 7.805760366269920425e-01, 3.158292518880007616e-01, 7.510865995107713911e-01, -2.774807709133805256e-01, 5.542175437113568970e-01, 7.899653150347409891e-01, -2.201464760328890324e-01, -6.790879558247796266e-02, 8.287015130331120139e-01, 4.676893348893245705e-01, -3.161964217351235229e-01
-1.493200294909980408e-01, -2.786008147177584590e-02, 4.749288271947373075e-02, 1.841747966259318359e-01, 2.366647543633734474e-01, -2.983105545444360296e-02, 2.371691968315001453e-01, 4.619195908209121071e-01, 1.502882833618544578e-01, 3.942738073168478574e-01, 5.416584253453269326e-01, -9.402212047721071608e-02, -7.863392745593730249e-01, 4.686792117402723279e-01, 6.439005577785684720e-01, -9.656869084985372775e-02, -9.024619013093565512e-01, -4.324516070555433633e-01, 6.526737180299989616e-01, -9.458554415475310673e-02, -9.751018095627274063e-01, 6.266412076037240764e-02, 6.218268027876117099e-01, -6.027129962727512114e-01
... 99 more rows
